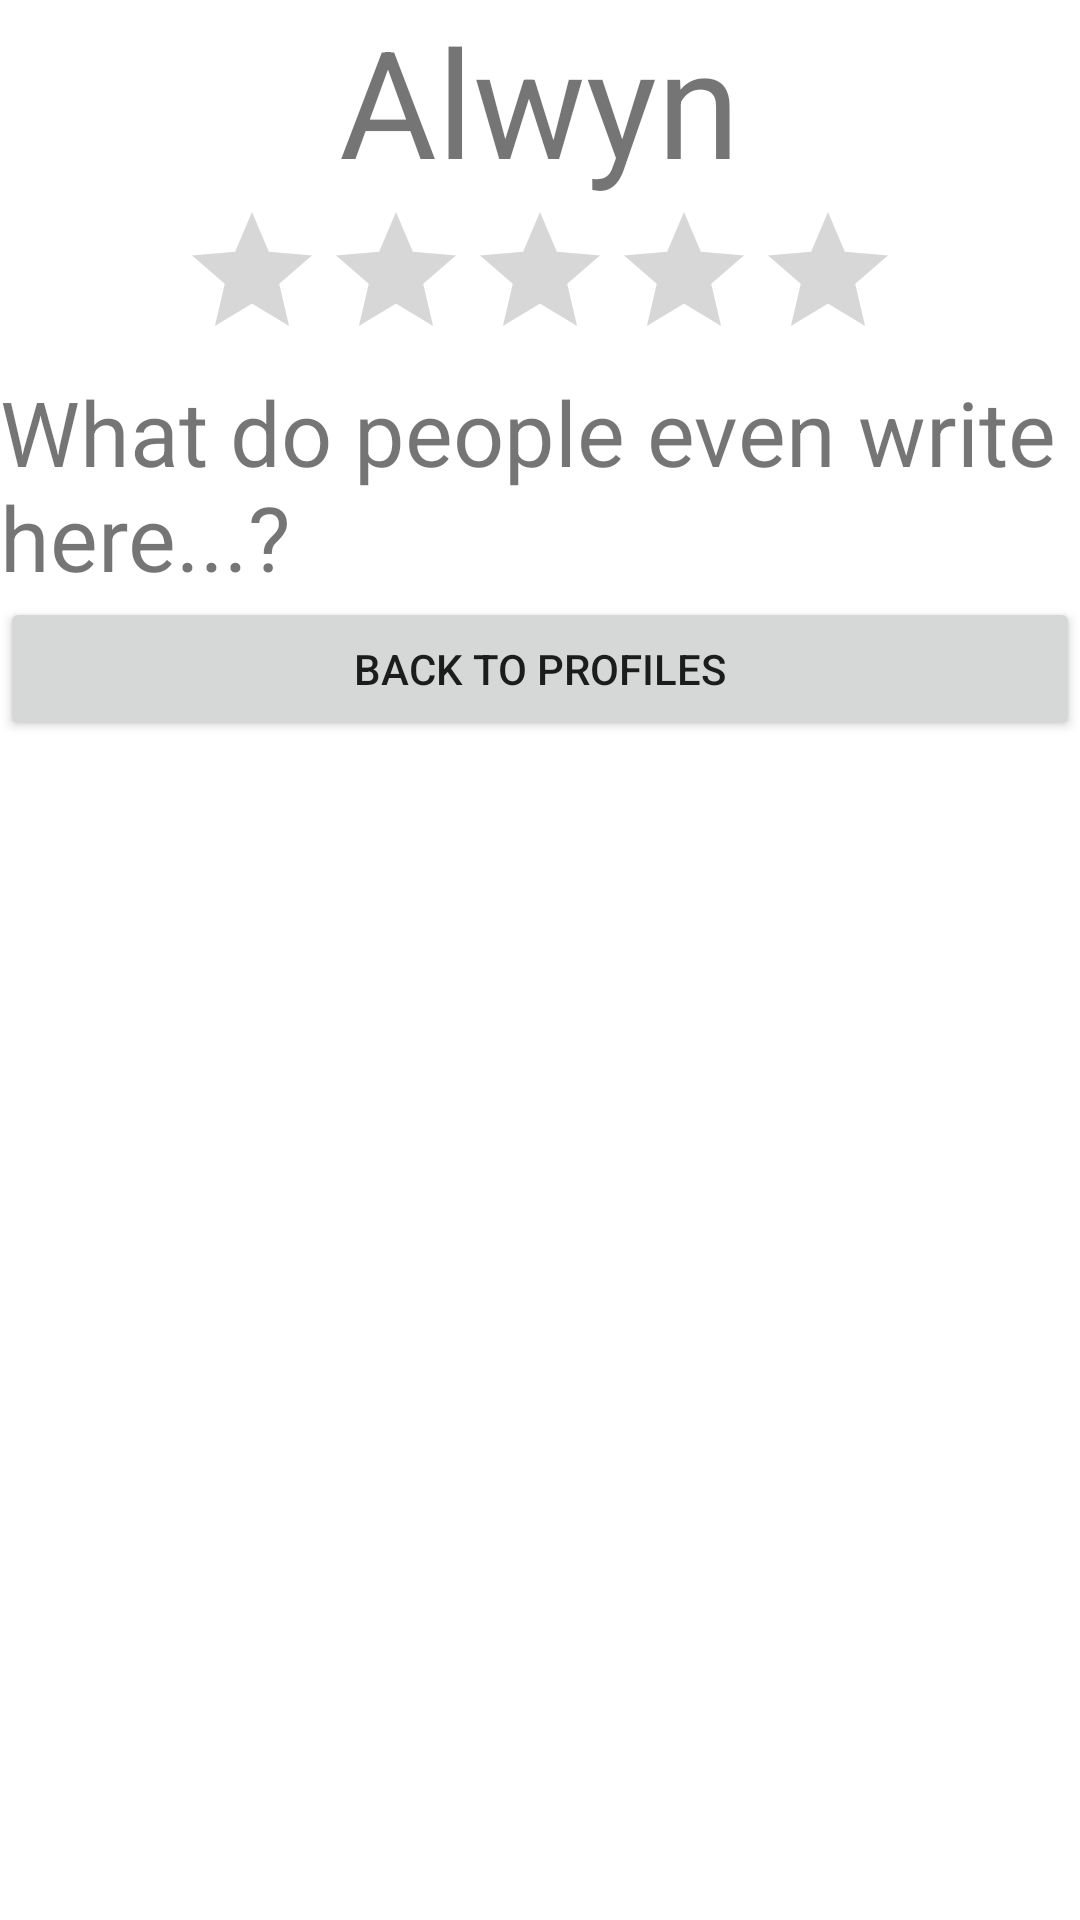

Layout XML and referenced resources for this Android screen:
<!-- AndroidManifest.xml: application theme Theme.CS461Assignment3 -->
<!-- res/layout/activity_user_c.xml -->
<?xml version="1.0" encoding="utf-8"?>
<LinearLayout xmlns:android="http://schemas.android.com/apk/res/android"
    xmlns:app="http://schemas.android.com/apk/res-auto"
    xmlns:tools="http://schemas.android.com/tools"
    android:layout_width="match_parent"
    android:layout_height="match_parent"
    android:orientation="vertical"
    android:gravity="top|center"
    tools:context=".UserC">

    <TextView
        android:id="@+id/textView4"
        android:layout_width="wrap_content"
        android:layout_height="wrap_content"
        android:text="Alwyn"
        android:textSize="50dp"/>

    <ImageView
        android:src="@drawable/alwyn"
        android:layout_width="wrap_content"
        android:layout_height="wrap_content"/>

    <RatingBar
        android:id="@+id/ratingC"
        android:layout_width="wrap_content"
        android:layout_height="wrap_content"
        android:numStars="5"/>

    <TextView
        android:id="@+id/textView5"
        android:layout_width="wrap_content"
        android:layout_height="wrap_content"
        android:text="What do people even write here...?"
        android:textSize="30sp"/>

    <Button
        android:id="@+id/backToProfileBtnC"
        android:layout_width="match_parent"
        android:layout_height="wrap_content"
        android:onClick="backToProfileC"
        android:text="BACK TO PROFILES" />

</LinearLayout>
<!-- resources referenced by this layout -->
<resources>
  <style name="Theme.CS461Assignment3" parent="Theme.MaterialComponents.DayNight.DarkActionBar">
          
          <item name="colorPrimary">@color/purple_500</item>
          <item name="colorPrimaryVariant">@color/purple_700</item>
          <item name="colorOnPrimary">@color/white</item>
          
          <item name="colorSecondary">@color/teal_200</item>
          <item name="colorSecondaryVariant">@color/teal_700</item>
          <item name="colorOnSecondary">@color/black</item>
          
          <item name="android:statusBarColor" tools:targetApi="l">?attr/colorPrimaryVariant</item>
          
      </style>
  <!-- not gathered from this repository: default colours our renderer supplied (Android Studio template values) -->
  <color name="purple_500">#FF6200EE</color>
  <color name="purple_700">#FF3700B3</color>
  <color name="teal_200">#FF03DAC5</color>
  <color name="teal_700">#FF018786</color>
  <color name="black">#FF000000</color>
  <color name="white">#FFFFFFFF</color>
</resources>
